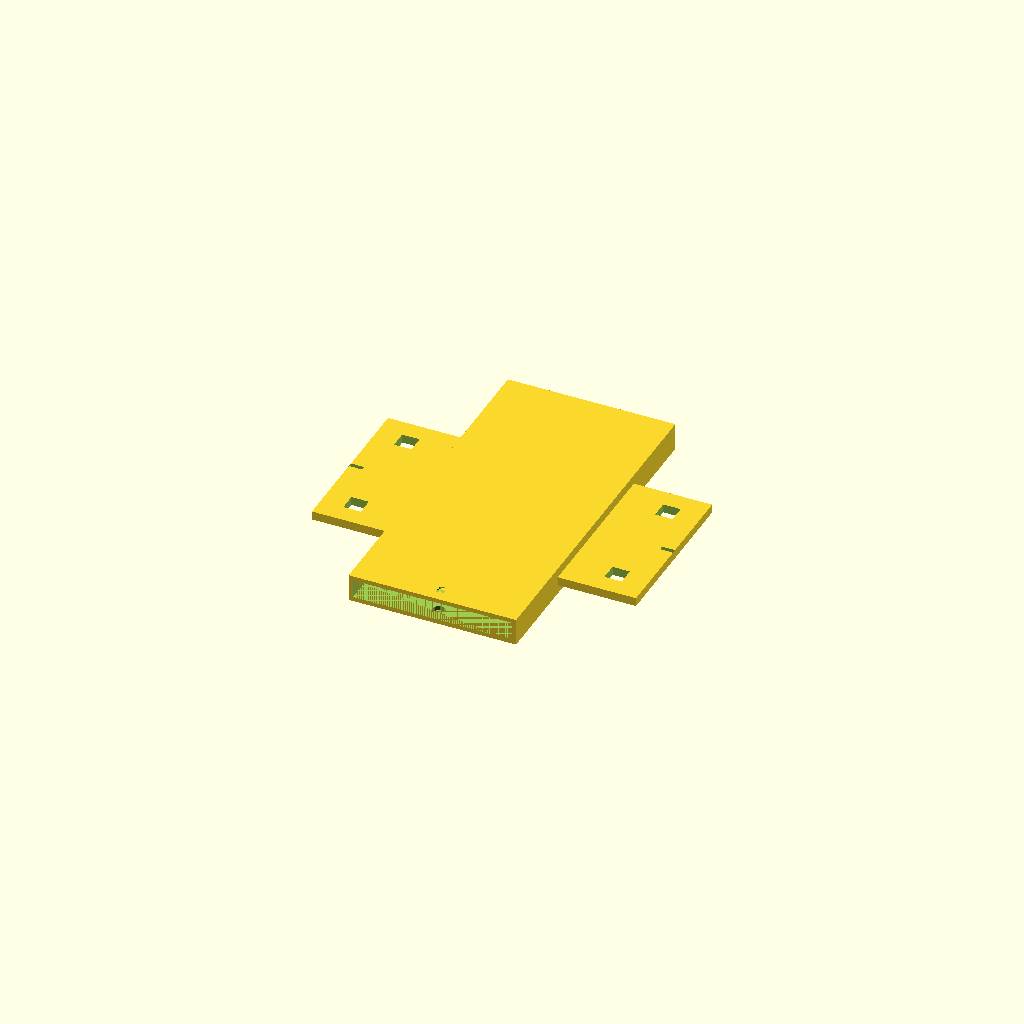
Cell 1 — every parameter at its default value.
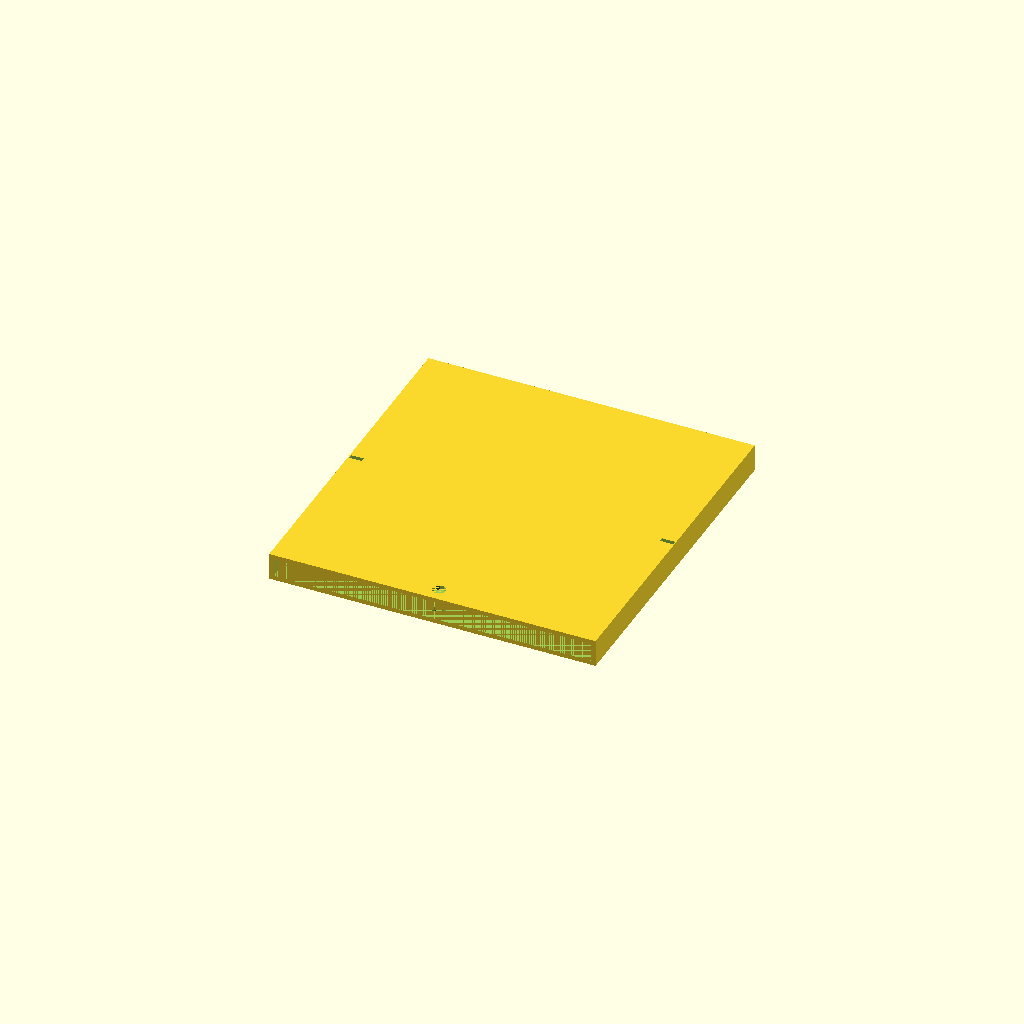
Cell 2 — Phone_Width set to 146, the other parameters unchanged.
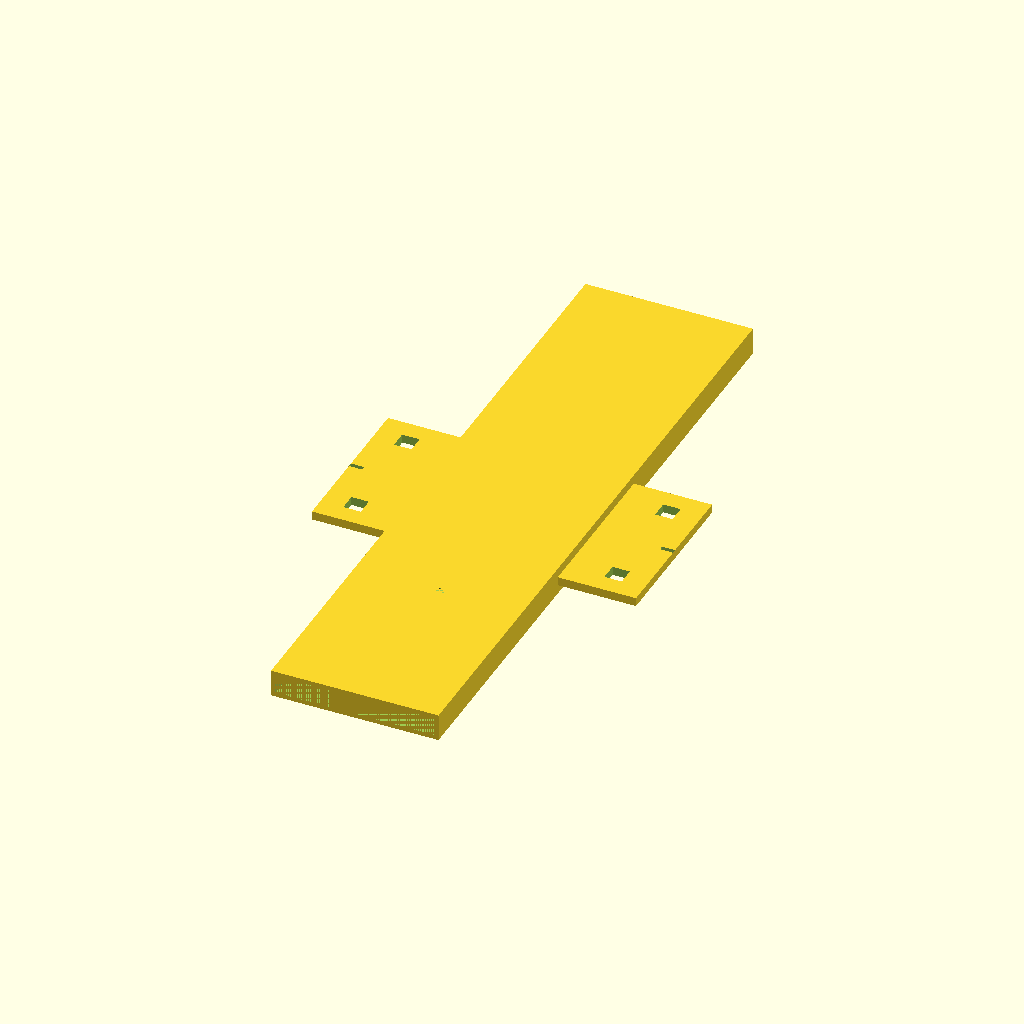
Cell 3: the same model with Phone_Length = 306.
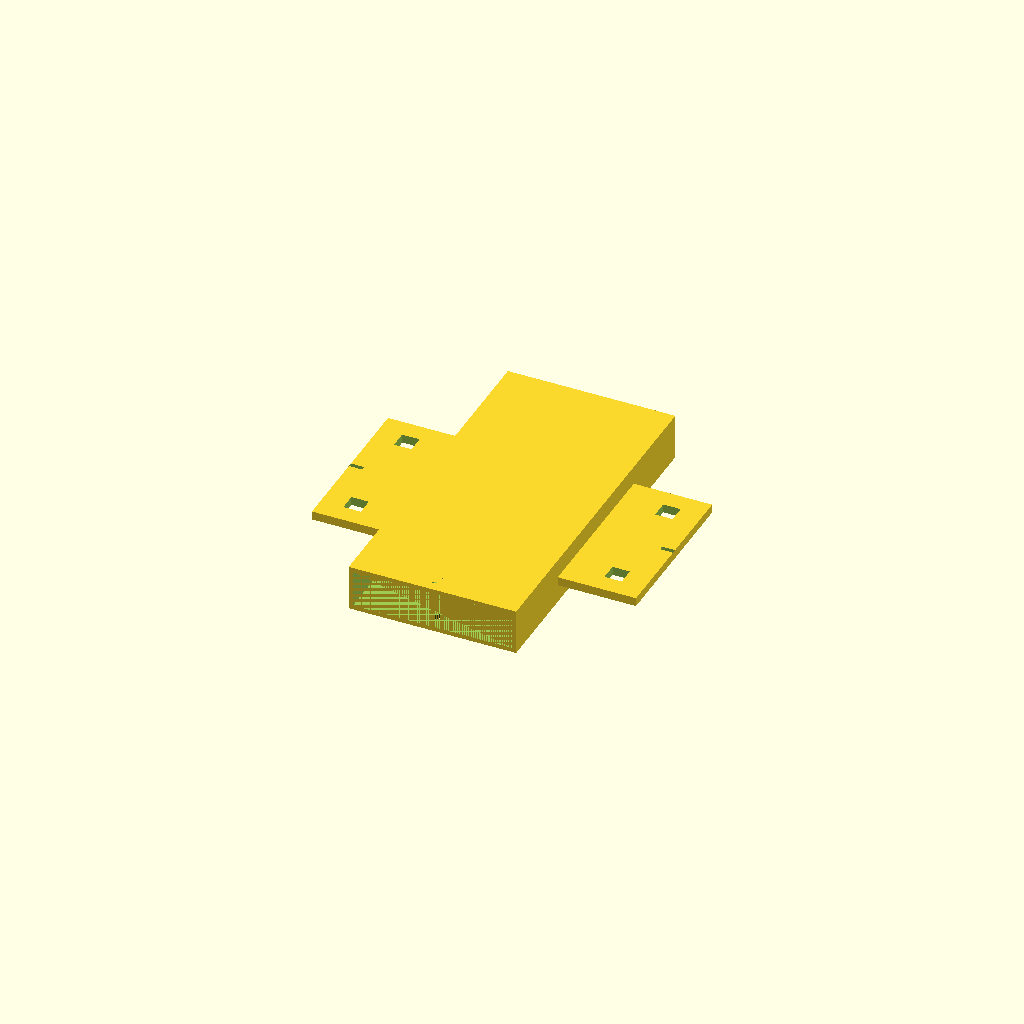
Cell 4: Phone_Height = 17 (everything else at default).
All cells are drawn from one camera (rotation 55°, 0°, 25°, orthographic, colour scheme Cornfield), so only the parameter changes between them.
Source of the model, inputs/thingiverse/thing-1687340/files/Phantom_3_Phone_mount.scad:
Phone_Width=73;
Phone_Length=153;
Phone_Height=8.5;
Side_Holes=8;
Front_Hole=6;

difference(){
    union(){
        translate([0,0,0])
        cube([149,75,4],center=true);
        translate([0,0,0])
        cube([Phone_Width+4,Phone_Length+4,Phone_Height+4],center=true);
    }
    union(){
      translate([60,25,0])  
      cube(Side_Holes, center=true);
      translate([-60,25,0])
      cube(Side_Holes, center=true);  
      translate([60,-25,0])
      cube(Side_Holes, center=true);  
      translate([-60,-25,0])
      cube(Side_Holes, center=true);  
        
      translate([143/2,0,0])  
      cube([6,2,100], center=true); 
      translate([-143/2,0,0])  
      cube([6,2,100], center=true); 
      
      translate([0,-2,0])
      cube([Phone_Width,Phone_Length,Phone_Height], center=true); 
        translate([0,-72,0])
      cylinder(Phone_Height+4,Front_Hole/2,Front_Hole/2, center=true); 
        
        }
}
Parameter table extracted from the source (name, type, default, range or options):
Phone_Width: number, default 73
Phone_Length: number, default 153
Phone_Height: number, default 8.5
Side_Holes: number, default 8
Front_Hole: number, default 6
